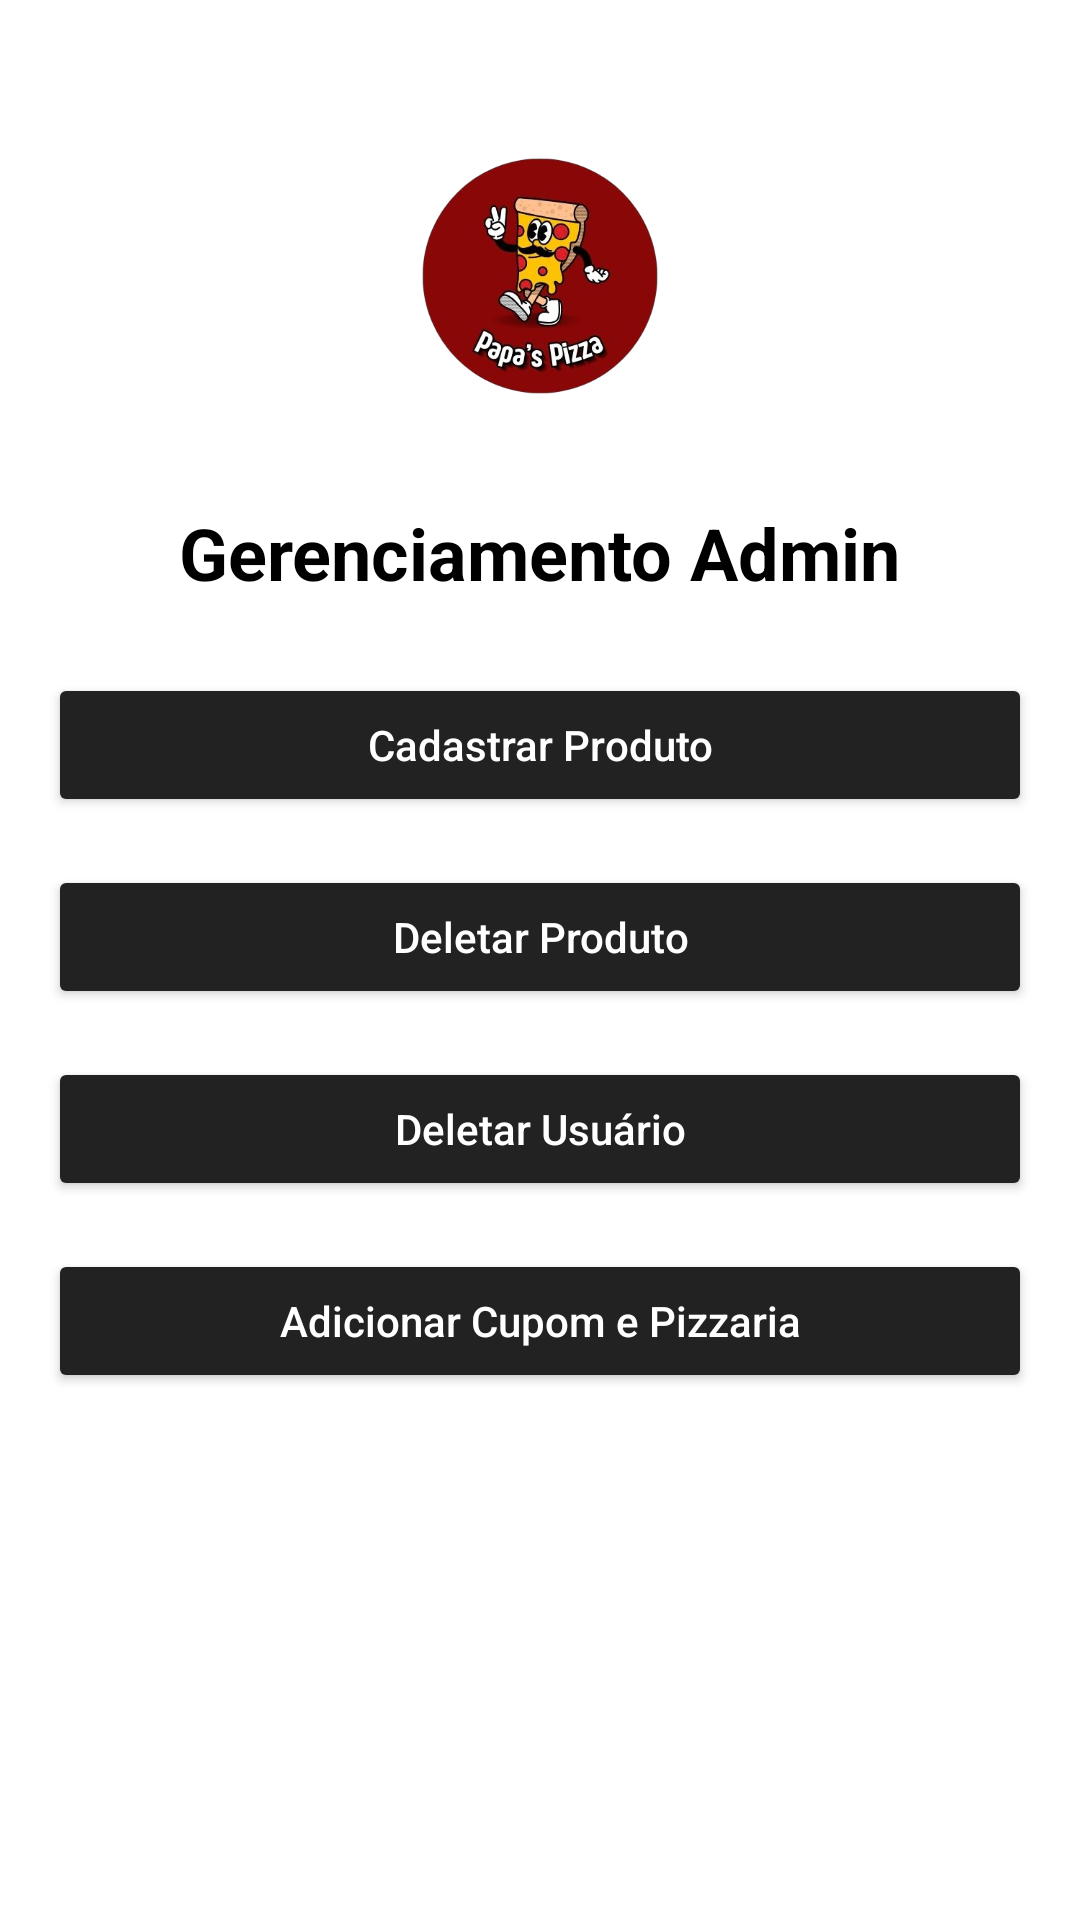

The Android layout XML behind this screen, and the referenced resources:
<!-- AndroidManifest.xml: application theme Theme.MyApplication -->
<!-- res/layout/activity_user_management.xml -->
<?xml version="1.0" encoding="utf-8"?>
<androidx.constraintlayout.widget.ConstraintLayout xmlns:android="http://schemas.android.com/apk/res/android"
    xmlns:app="http://schemas.android.com/apk/res-auto"
    xmlns:tools="http://schemas.android.com/tools"
    android:layout_width="match_parent"
    android:layout_height="match_parent"
    android:padding="16dp"
    tools:context=".UserManagement">

    <ImageView
        android:id="@+id/logoAdm"
        android:layout_width="0dp"
        android:layout_height="120dp"
        android:layout_marginTop="16dp"
        android:contentDescription="Logo da aplicação"
        app:layout_constraintTop_toTopOf="parent"
        app:layout_constraintStart_toStartOf="parent"
        app:layout_constraintEnd_toEndOf="parent"
        app:srcCompat="@drawable/logo"
        android:scaleType="fitCenter" />

    <TextView
        android:id="@+id/textView"
        android:layout_width="wrap_content"
        android:layout_height="wrap_content"
        android:text="Gerenciamento Admin"
        android:textSize="24sp"
        android:textStyle="bold"
        android:textColor="#000000"
        app:layout_constraintTop_toBottomOf="@+id/logoAdm"
        app:layout_constraintStart_toStartOf="parent"
        app:layout_constraintEnd_toEndOf="parent"
        android:layout_marginTop="16dp" />

    <Button
        android:id="@+id/btn_Cadastrar"
        android:layout_width="0dp"
        android:layout_height="wrap_content"
        android:layout_marginTop="24dp"
        android:backgroundTint="#222222"
        android:text="Cadastrar Produto"
        android:textAllCaps="false"
        android:textColor="@android:color/white"
        app:layout_constraintEnd_toEndOf="parent"
        app:layout_constraintStart_toStartOf="parent"
        app:layout_constraintTop_toBottomOf="@+id/textView" />

    <Button
        android:id="@+id/btn_Deletar"
        android:layout_width="0dp"
        android:layout_height="wrap_content"
        android:layout_marginTop="16dp"
        android:backgroundTint="#222222"
        android:text="Deletar Produto"
        android:textAllCaps="false"
        android:textColor="@android:color/white"
        app:layout_constraintEnd_toEndOf="parent"
        app:layout_constraintStart_toStartOf="parent"
        app:layout_constraintTop_toBottomOf="@id/btn_Cadastrar" />

    <Button
        android:id="@+id/btn_DeletarUser"
        android:layout_width="0dp"
        android:layout_height="wrap_content"
        android:layout_marginTop="16dp"
        android:backgroundTint="#222222"
        android:text="Deletar Usuário"
        android:textAllCaps="false"
        android:textColor="@android:color/white"
        app:layout_constraintEnd_toEndOf="parent"
        app:layout_constraintStart_toStartOf="parent"
        app:layout_constraintTop_toBottomOf="@id/btn_Deletar" />

    <Button
        android:id="@+id/btn_Cupom"
        android:layout_width="0dp"
        android:layout_height="wrap_content"
        android:layout_marginTop="16dp"
        android:backgroundTint="#222222"
        android:text="Adicionar Cupom e Pizzaria"
        android:textAllCaps="false"
        android:textColor="@android:color/white"
        app:layout_constraintEnd_toEndOf="parent"
        app:layout_constraintStart_toStartOf="parent"
        app:layout_constraintTop_toBottomOf="@id/btn_DeletarUser" />

</androidx.constraintlayout.widget.ConstraintLayout>
<!-- resources referenced by this layout -->
<resources>
  <!-- drawable logo: png bitmap (drawable, 125102 bytes) -->
  <style name="Theme.MyApplication" parent="Theme.MaterialComponents.DayNight.NoActionBar">
          <item name="android:statusBarColor">@android:color/transparent</item>
  
          
          <item name="colorPrimary">@color/myRed</item>
          <item name="colorPrimaryVariant">@color/purple_700</item>
          <item name="colorOnPrimary">@color/white</item>
          
          <item name="colorSecondary">@color/teal_200</item>
          <item name="colorSecondaryVariant">@color/teal_700</item>
          <item name="colorOnSecondary">@color/black</item>
          
  
          
      </style>
  <color name="myRed">#FF0000</color>
  <color name="purple_700">#FF3700B3</color>
  <color name="white">#FFFFFFFF</color>
  <color name="teal_200">#FF03DAC5</color>
  <color name="teal_700">#FF018786</color>
  <color name="black">#FF000000</color>
</resources>
